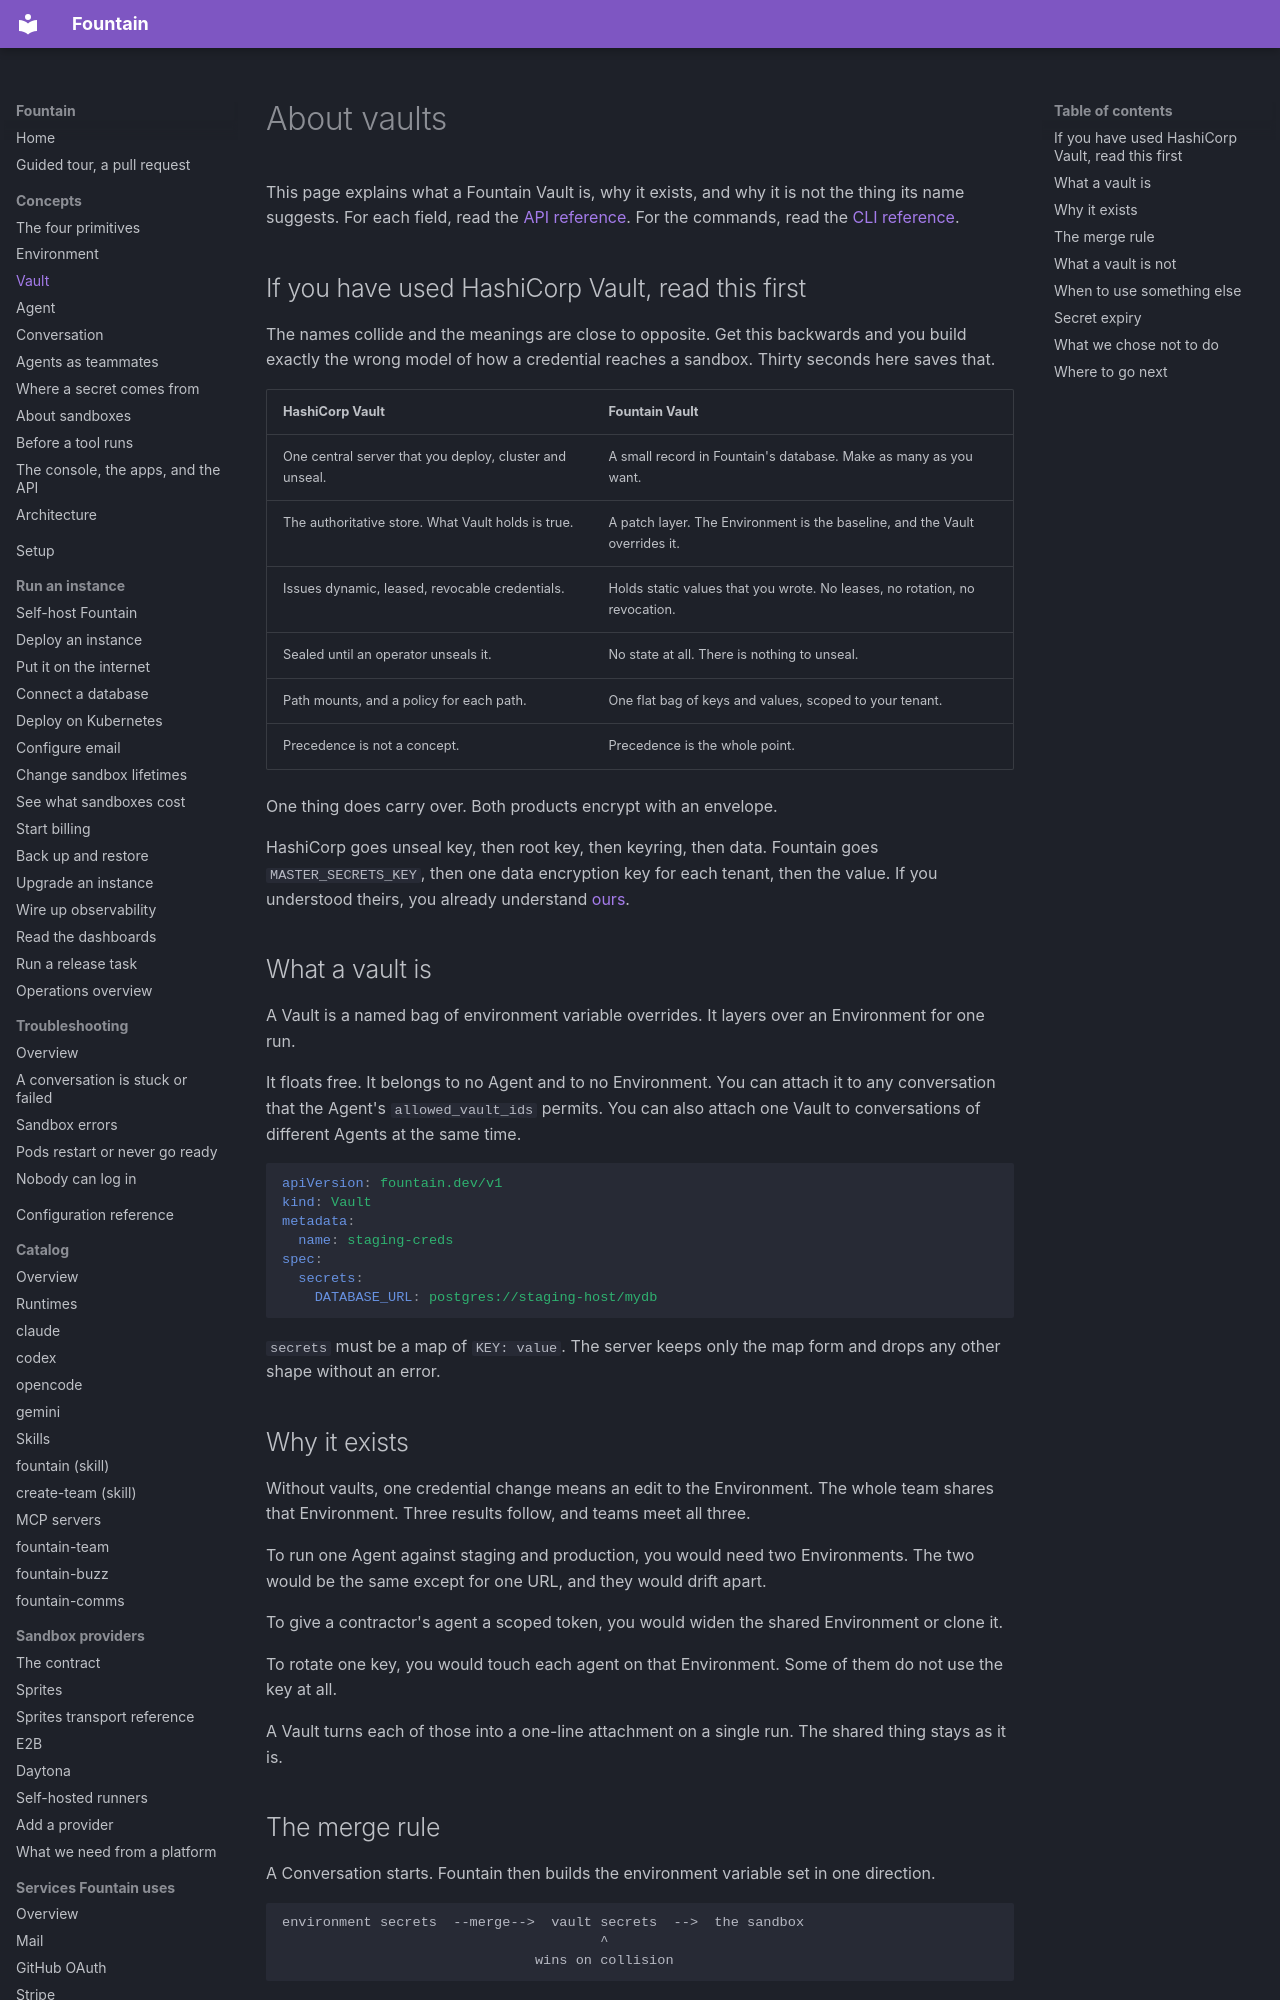

repository: BinaryBourbon/fountain · page: concepts/vault/index.html · generator: mkdocs

# About vaults

This page explains what a Fountain Vault is, why it exists, and why it is not
the thing its name suggests. For each field, read the
[API reference](../api.md). For the commands, read the
[CLI reference](../cli.md).

## If you have used HashiCorp Vault, read this first

The names collide and the meanings are close to opposite. Get this backwards
and you build exactly the wrong model of how a credential reaches a sandbox.
Thirty seconds here saves that.

| HashiCorp Vault | Fountain Vault |
|---|---|
| One central server that you deploy, cluster and unseal. | A small record in Fountain's database. Make as many as you want. |
| The authoritative store. What Vault holds is true. | A patch layer. The Environment is the baseline, and the Vault overrides it. |
| Issues dynamic, leased, revocable credentials. | Holds static values that you wrote. No leases, no rotation, no revocation. |
| Sealed until an operator unseals it. | No state at all. There is nothing to unseal. |
| Path mounts, and a policy for each path. | One flat bag of keys and values, scoped to your tenant. |
| Precedence is not a concept. | Precedence is the whole point. |

One thing does carry over. Both products encrypt with an envelope.

HashiCorp goes unseal key, then root key, then keyring, then data. <!-- vale disable-line STE.IngForms -->
Fountain goes `MASTER_SECRETS_KEY`, then one data encryption key for each
tenant, then the value. If you understood theirs, you already understand
[ours](../architecture.md).

## What a vault is

A Vault is a named bag of environment variable overrides. It layers over an
Environment for one run.

It floats free. It belongs to no Agent and to no Environment. You can attach
it to any conversation that the Agent's `allowed_vault_ids` permits. You can
also attach one Vault to conversations of different Agents at the same time.

```yaml
apiVersion: fountain.dev/v1
kind: Vault
metadata:
  name: staging-creds
spec:
  secrets:
    DATABASE_URL: postgres://staging-host/mydb
```

`secrets` must be a map of `KEY: value`. The server keeps only the map form
and drops any other shape without an error.

## Why it exists

Without vaults, one credential change means an edit to the Environment. The
whole team shares that Environment. Three results follow, and teams meet all
three.

To run one Agent against staging and production, you would need two <!-- vale disable-line STE.IngForms -->
Environments. The two would be the same except for one URL, and they would
drift apart.

To give a contractor's agent a scoped token, you would widen the shared
Environment or clone it.

To rotate one key, you would touch each agent on that Environment. Some of
them do not use the key at all.

A Vault turns each of those into a one-line attachment on a single run. The
shared thing stays as it is.
